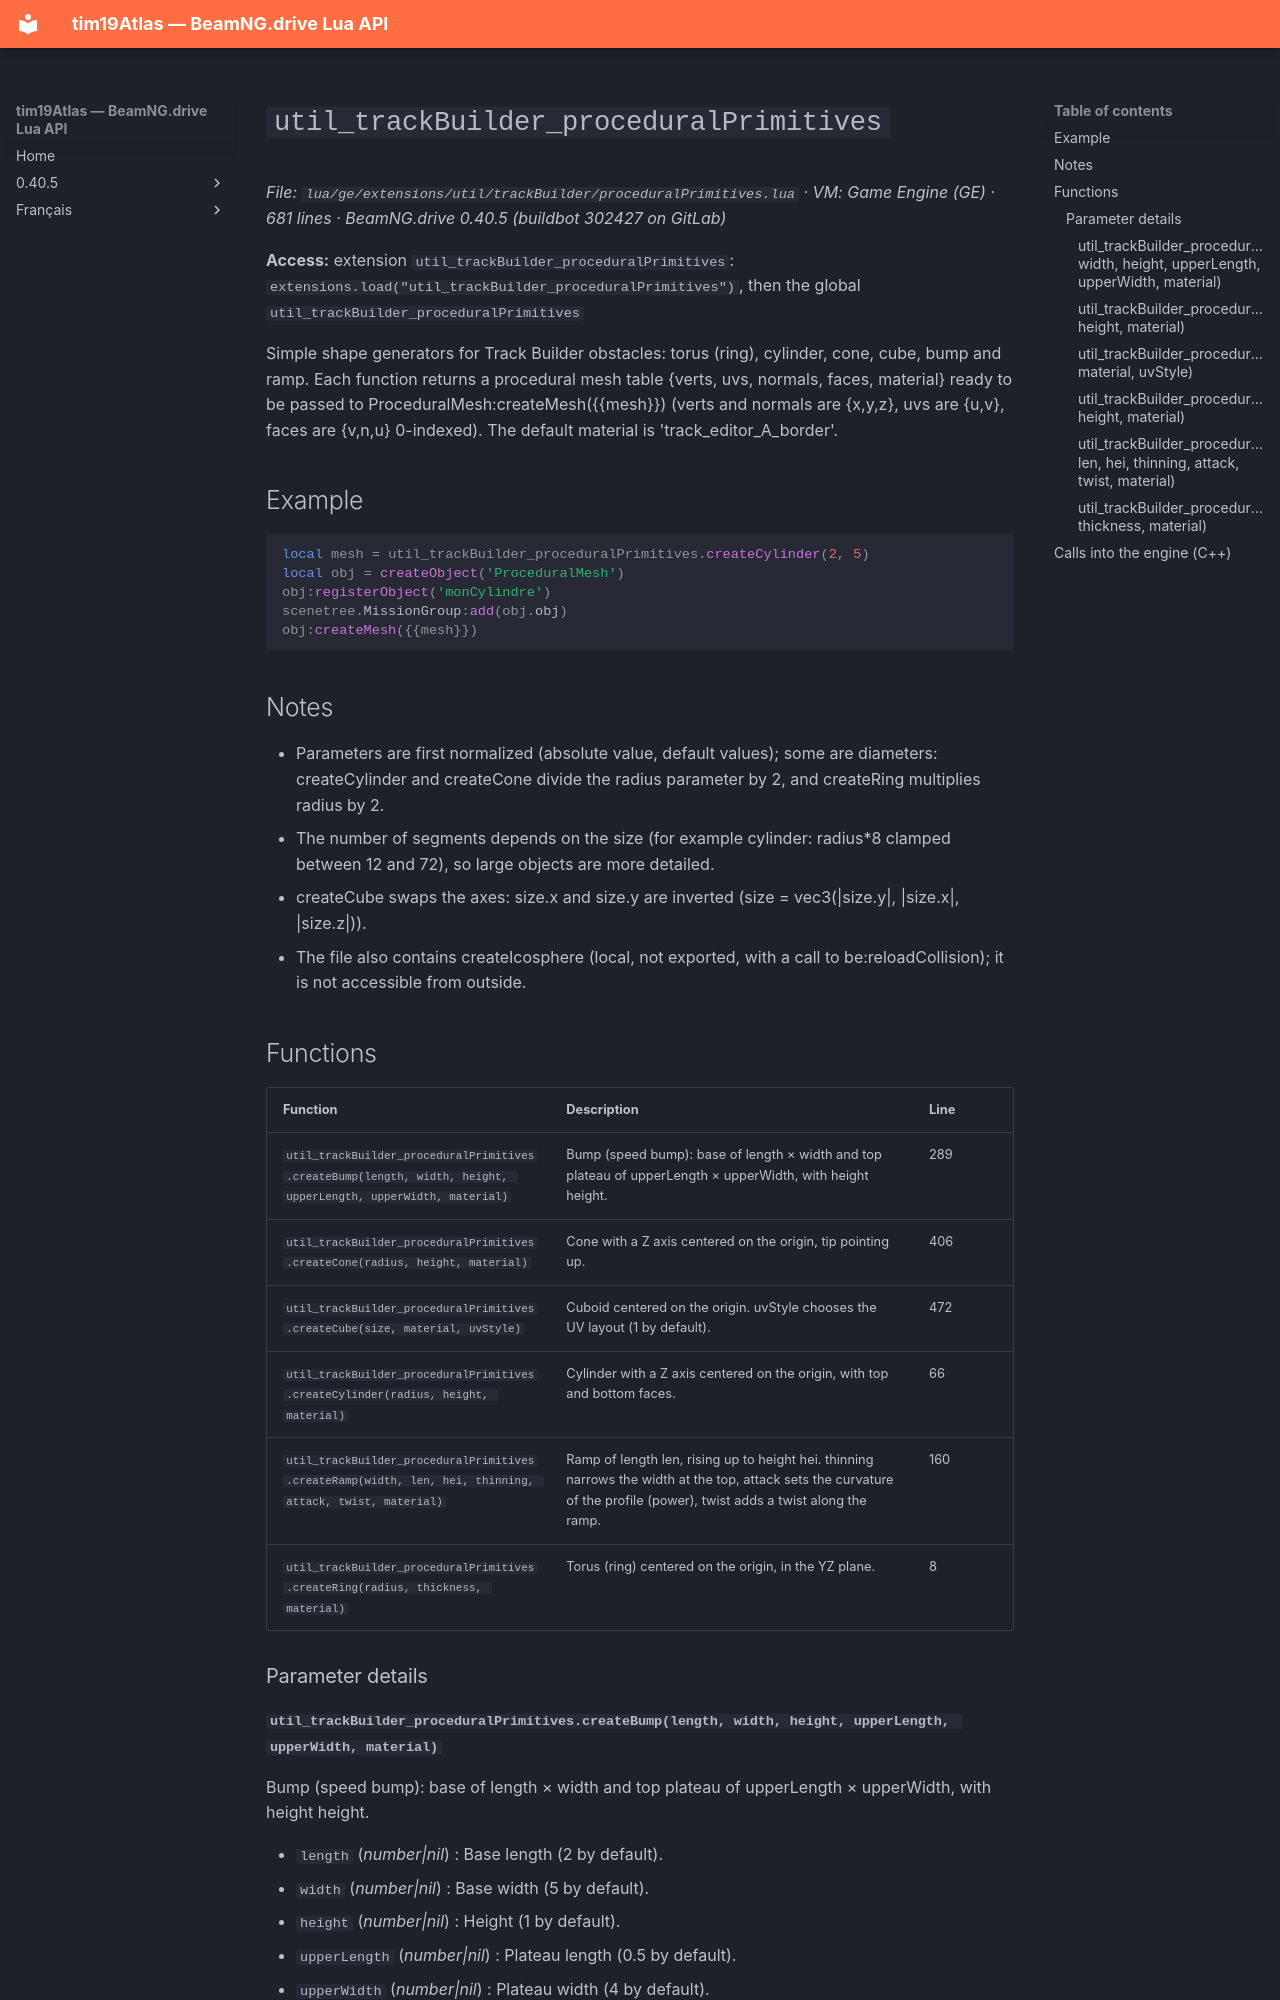

repository: Tim0219800/beamng-lua-atlas · page: 0.40.5/ge/extensions/util/trackBuilder/proceduralPrimitives.html · generator: mkdocs

# `util_trackBuilder_proceduralPrimitives`

*File: `lua/ge/extensions/util/trackBuilder/proceduralPrimitives.lua` · VM: Game Engine (GE) · 681 lines · BeamNG.drive 0.40.5 (buildbot 302427 on GitLab)*

**Access:** extension `util_trackBuilder_proceduralPrimitives`: `extensions.load("util_trackBuilder_proceduralPrimitives")`, then the global `util_trackBuilder_proceduralPrimitives`

Simple shape generators for Track Builder obstacles: torus (ring), cylinder, cone, cube, bump and ramp. Each function returns a procedural mesh table {verts, uvs, normals, faces, material} ready to be passed to ProceduralMesh:createMesh({{mesh}}) (verts and normals are {x,y,z}, uvs are {u,v}, faces are {v,n,u} 0-indexed). The default material is 'track_editor_A_border'.

## Example

```lua
local mesh = util_trackBuilder_proceduralPrimitives.createCylinder(2, 5)
local obj = createObject('ProceduralMesh')
obj:registerObject('monCylindre')
scenetree.MissionGroup:add(obj.obj)
obj:createMesh({{mesh}})
```

## Notes

- Parameters are first normalized (absolute value, default values); some are diameters: createCylinder and createCone divide the radius parameter by 2, and createRing multiplies radius by 2.
- The number of segments depends on the size (for example cylinder: radius*8 clamped between 12 and 72), so large objects are more detailed.
- createCube swaps the axes: size.x and size.y are inverted (size = vec3(|size.y|, |size.x|, |size.z|)).
- The file also contains createIcosphere (local, not exported, with a call to be:reloadCollision); it is not accessible from outside.

## Functions

| Function | Description | Line |
|---|---|---|
| `util_trackBuilder_proceduralPrimitives.createBump(length, width, height, upperLength, upperWidth, material)` | Bump (speed bump): base of length × width and top plateau of upperLength × upperWidth, with height height. | 289 |
| `util_trackBuilder_proceduralPrimitives.createCone(radius, height, material)` | Cone with a Z axis centered on the origin, tip pointing up. | 406 |
| `util_trackBuilder_proceduralPrimitives.createCube(size, material, uvStyle)` | Cuboid centered on the origin. uvStyle chooses the UV layout (1 by default). | 472 |
| `util_trackBuilder_proceduralPrimitives.createCylinder(radius, height, material)` | Cylinder with a Z axis centered on the origin, with top and bottom faces. | 66 |
| `util_trackBuilder_proceduralPrimitives.createRamp(width, len, hei, thinning, attack, twist, material)` | Ramp of length len, rising up to height hei. thinning narrows the width at the top, attack sets the curvature of the profile (power), twist adds a twist along the ramp. | 160 |
| `util_trackBuilder_proceduralPrimitives.createRing(radius, thickness, material)` | Torus (ring) centered on the origin, in the YZ plane. | 8 |

### Parameter details
